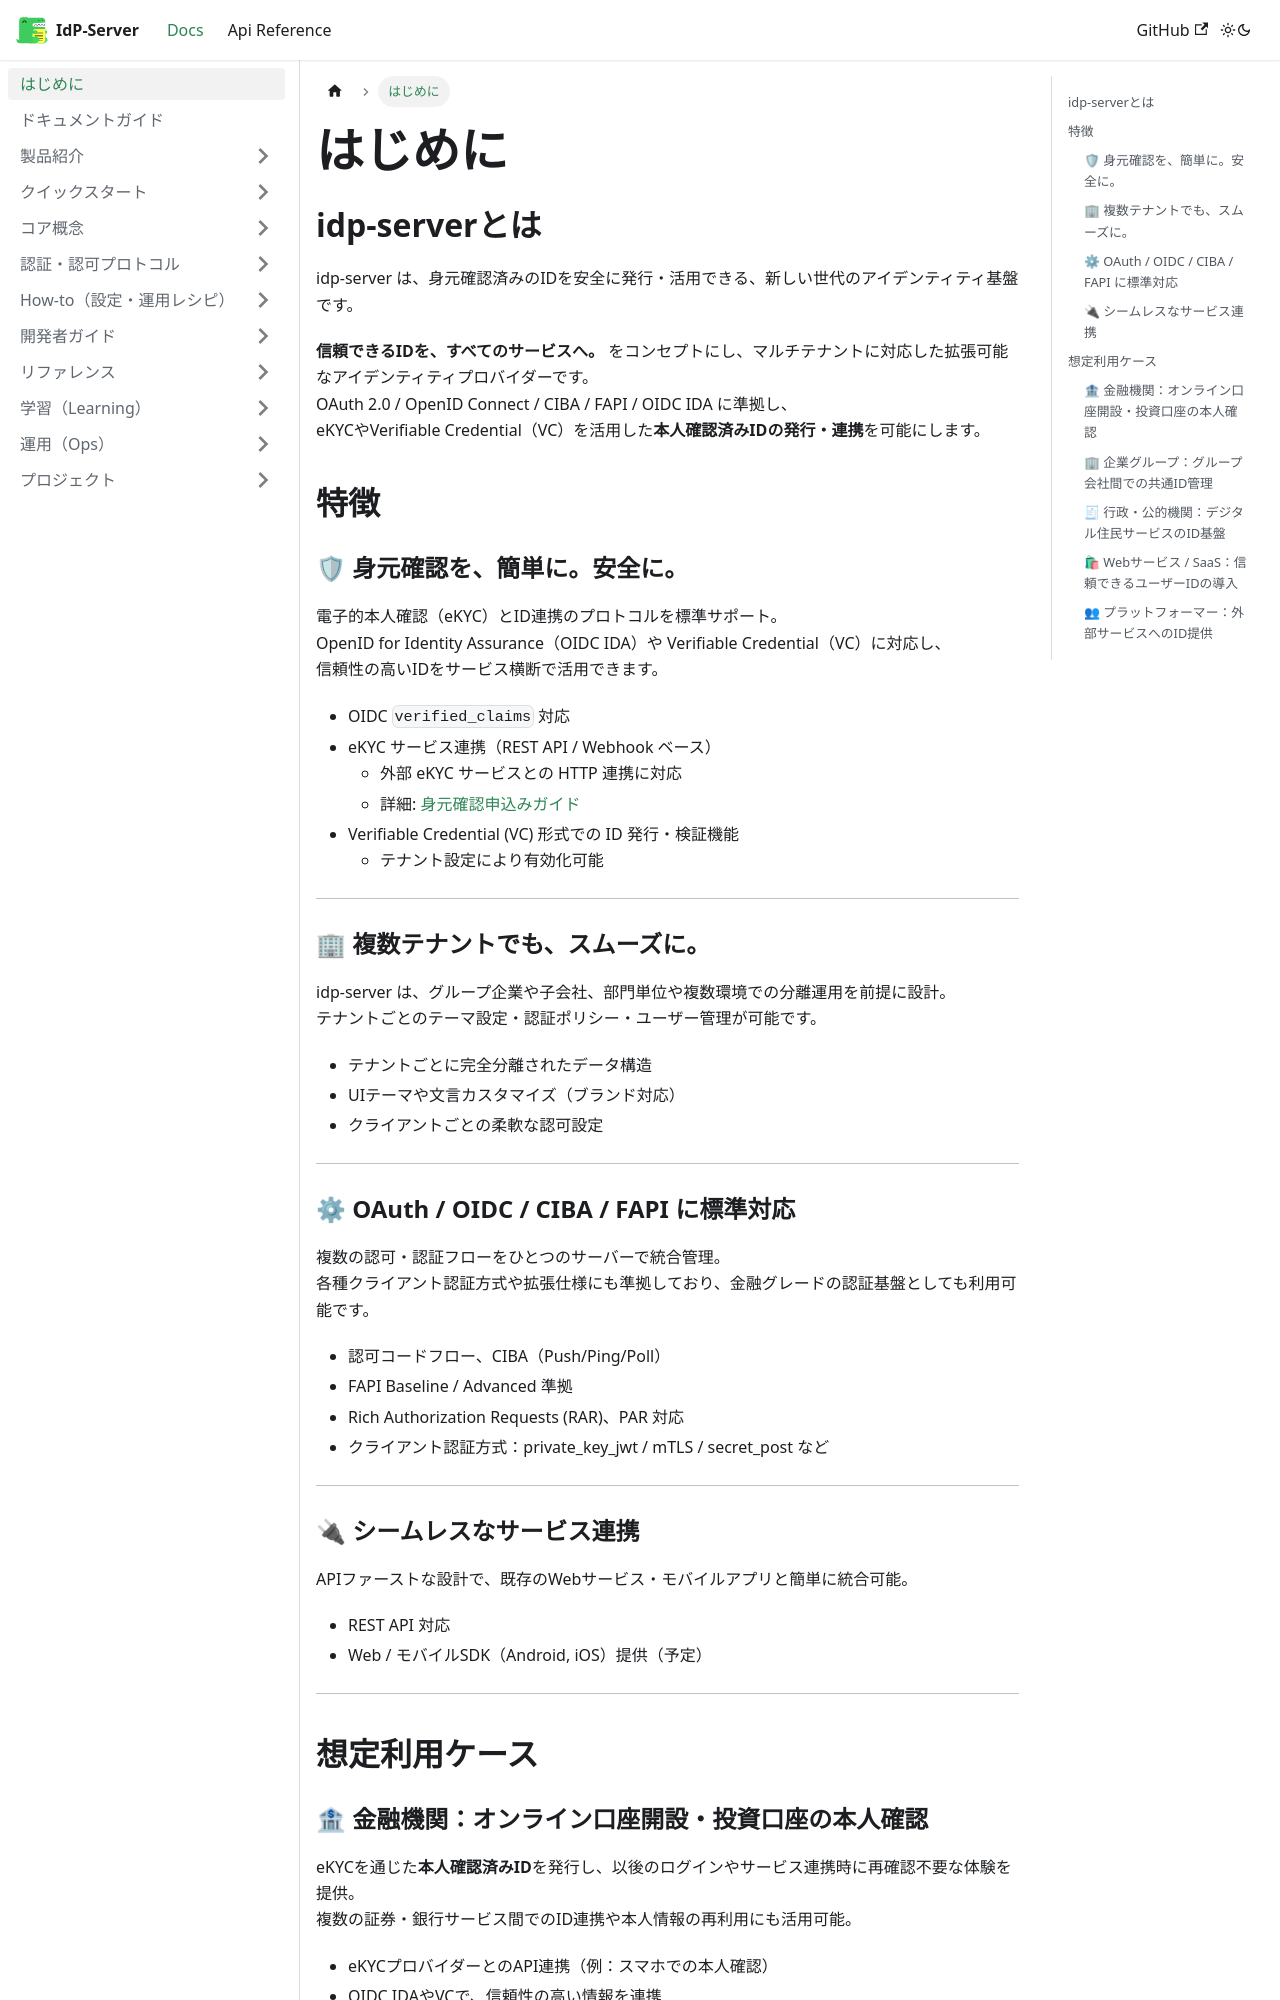

repository: hirokazu-kobayashi-koba-hiro/idp-server · page: docs/introduction/index.html · generator: docusaurus

# はじめに

## idp-serverとは

idp-server は、身元確認済みのIDを安全に発行・活用できる、新しい世代のアイデンティティ基盤です。

**信頼できるIDを、すべてのサービスへ。** をコンセプトにし、マルチテナントに対応した拡張可能なアイデンティティプロバイダーです。  
OAuth 2.0 / OpenID Connect / CIBA / FAPI / OIDC IDA に準拠し、  
eKYCやVerifiable Credential（VC）を活用した**本人確認済みIDの発行・連携**を可能にします。

## 特徴

### 🛡 身元確認を、簡単に。安全に。

電子的本人確認（eKYC）とID連携のプロトコルを標準サポート。  
OpenID for Identity Assurance（OIDC IDA）や Verifiable Credential（VC）に対応し、  
信頼性の高いIDをサービス横断で活用できます。

- OIDC `verified_claims` 対応
- eKYC サービス連携（REST API / Webhook ベース）
  - 外部 eKYC サービスとの HTTP 連携に対応
  - 詳細: [身元確認申込みガイド](content_05_how-to/how-to-16-identity-verification-application.md)
- Verifiable Credential (VC) 形式での ID 発行・検証機能
  - テナント設定により有効化可能

---

### 🏢 複数テナントでも、スムーズに。

idp-server は、グループ企業や子会社、部門単位や複数環境での分離運用を前提に設計。  
テナントごとのテーマ設定・認証ポリシー・ユーザー管理が可能です。

- テナントごとに完全分離されたデータ構造
- UIテーマや文言カスタマイズ（ブランド対応）
- クライアントごとの柔軟な認可設定

---

### ⚙ OAuth / OIDC / CIBA / FAPI に標準対応

複数の認可・認証フローをひとつのサーバーで統合管理。  
各種クライアント認証方式や拡張仕様にも準拠しており、金融グレードの認証基盤としても利用可能です。

- 認可コードフロー、CIBA（Push/Ping/Poll）
- FAPI Baseline / Advanced 準拠
- Rich Authorization Requests (RAR)、PAR 対応
- クライアント認証方式：private_key_jwt / mTLS / secret_post など

---

### 🔌 シームレスなサービス連携

APIファーストな設計で、既存のWebサービス・モバイルアプリと簡単に統合可能。  

- REST API 対応
- Web / モバイルSDK（Android, iOS）提供（予定）

---

## 想定利用ケース
